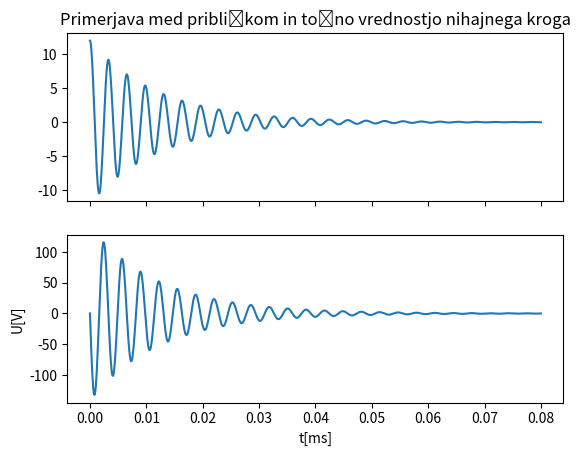

The script that saved this image:
import numpy as np

#praznjenje

U_0 = 12.00
R_1 = 38000
R = 200
C = 0.22 * 10**(-6)
L = 1.227
tau = R_1 * C


beta = 0.5 * (R/L)
w_0 = np.sqrt(1/(L*C))
w = np.sqrt((w_0)**2 - (beta)**2)

I_o = U_0/R
U_o = I_o * R

import matplotlib.pyplot as plt


x = np.linspace(0, 0.08, 1000)

#y = U_0 * np.exp(-x/tau)

#polnjenje
#y = U_0*(1 - np.exp(-x/tau))

#NIHAJNI KROG

y = I_o * R * np.exp(-beta*x) * ( ((beta/w)-(1/(w * R * L))) * np.sin(w*x) + np.cos(w*x) )
y_p = -(I_o/(w_0 * C) * np.exp(-beta*x)) * np.sin(w_0 * x)

fig, (ax1, ax2) = plt.subplots(2, sharex = True)
ax1.set_title("Primerjava med približkom in točno vrednostjo nihajnega kroga")

ax1.plot(x, y)
ax2.plot(x, y_p)

plt.xlabel("t[ms]")
plt.ylabel("U[V]")

#plt.plot(x,y, 'b.')
plt.show()
print(tau)



